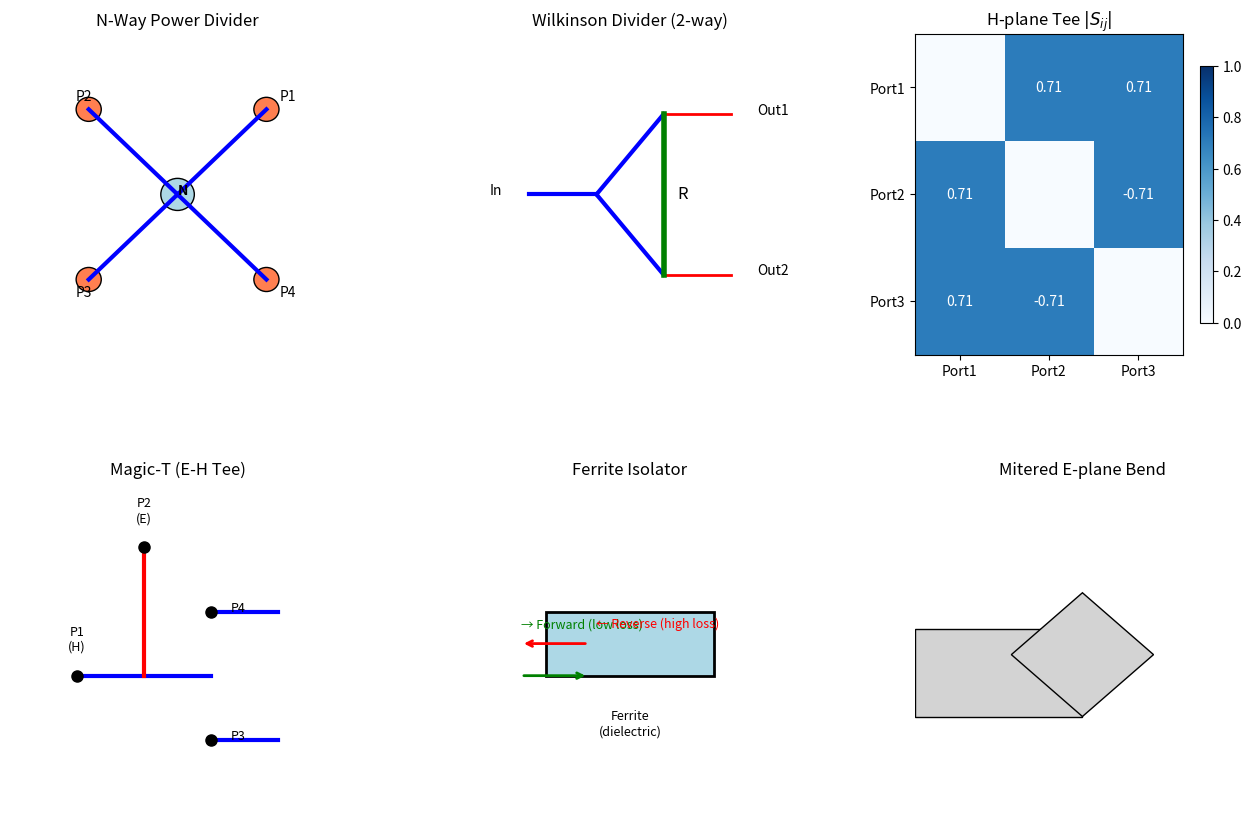

Reproduce this figure in Python. (Note: this script raises an exception after producing the figure.)
#!/usr/bin/env python3
"""
简明微波 (梁昌洪) - 第7章: 功率分配器与微波管
Power Dividers and Microwave Tubes - Chapter 7

Topics covered:
- N-way power dividers (7.1)
- Resonant iris coupled cavity (7.2)
- E-plane and H-plane tees (7.3)
- Magic-T (7.4)
- Ferrite components (7.5-7.6)
- Waveguide bends and twists (7.7)
"""

import numpy as np
import matplotlib.pyplot as plt
import matplotlib.gridspec as gridspec

# ============================================================================
# Example 7.1: N-Way Power Divider (Wilkinson Divider)
# ============================================================================
print("=" * 60)
print("Example 7.1: N-Way Power Divider")
print("=" * 60)

# N=2 Wilkinson divider (simple case)
N = 2
Z_0_wil = 50.0  # system impedance

# For equal-split 2-way Wilkinson:
# Z02 = Z03 = √2 * Z0 = 70.7 ohm (for equal split)
# The isolation resistor R = Z0 * √2 = 50 * 1.414 = 70.7 ohm

Z_0_branch_wil = Z_0_wil * np.sqrt(N)  # = 70.7 ohm
R_isolation = Z_0_wil * np.sqrt(N)      # = 70.7 ohm

print("2-way equal-split Wilkinson divider:")
print(f"  Z01 = Z02 = {Z_0_wil} Ω (input/output lines)")
print(f"  Z_branch = Z0·√N = {Z_0_branch_wil:.1f} Ω")
print(f"  Isolation resistor R = {R_isolation:.1f} Ω")

# For N-way (general case): Z_i = Z_0 * √N
print(f"\nGeneral N-way Wilkinson: Z_i = Z_0 × √N")

# 4-way Wilkinson: each branch Z = 50 * √4 = 100 ohm
N_4 = 4
Z_0_4way = Z_0_wil * np.sqrt(N_4)
print(f"\n4-way Wilkinson divider:")
print(f"  Each branch Z = {Z_0_4way:.0f} Ω")

# ============================================================================
# Example 7.2: Resonant Iris Coupled Cavity
# ============================================================================
print("\n" + "=" * 60)
print("Example 7.2: Resonant Iris Coupled Cavity Filter")
print("=" * 60)

# Coupled cavity filter with iris coupling
# For a 2-pole filter at f0=10 GHz, bandwidth=100 MHz

f_0_filt = 10e9      # Hz
BW_filt = 100e6      # Hz (100 MHz)
Q_u = 5000           # unloaded Q (copper)
Q_ext = 2000          # external Q

# Coupling coefficients
k_12 = BW_filt / f_0_filt  # coupling between resonators
print(f"2-pole filter at f0={f_0_filt/1e9:.0f} GHz, BW={BW_filt/1e6:.0f} MHz:")
print(f"  Coupling k12 = {k_12:.4f}")
print(f"  Unloaded Q = {Q_u}")
print(f"  External Q = {Q_ext}")

# Return loss at center frequency (for Chebyshev)
# RL = -10*log10(10^( -RL_dB/10) - 1) + more
# For 0.1 dB ripple, in-band RL ≈ 20 dB

# ============================================================================
# Example 7.3: E-plane and H-plane Tees
# ============================================================================
print("\n" + "=" * 60)
print("Example 7.3: E-plane and H-plane T-junctions")
print("=" * 60)

# E-plane tee (H-plane tee in rectangular waveguide terminology)
# For H-plane tee: the E-field is in the plane of the junction

print("H-plane waveguide tee:")
print("  All three ports are on the broad wall of the waveguide")
print("  E-field is perpendicular to the junction plane")
print("  Ports 2 and 3 are symmetrically placed")
print("")
print("E-plane waveguide tee:")
print("  All three ports are on the narrow wall of the waveguide")
print("  H-field is perpendicular to the junction plane")

# S-matrix for E-plane tee (ideal, lossless)
# S11 = 0 (can be matched with iris)
# S22 = S33 = 0
# S12 = S13 = 1/√2
# S23 = -1/√2 (180° phase difference due to E-field direction)

S_tee = np.zeros((3, 3), dtype=complex)
S_tee[0, 1] = 1/np.sqrt(2)
S_tee[0, 2] = 1/np.sqrt(2)
S_tee[1, 0] = 1/np.sqrt(2)
S_tee[2, 0] = 1/np.sqrt(2)
S_tee[1, 2] = -1/np.sqrt(2)
S_tee[2, 1] = -1/np.sqrt(2)

print(f"\nH-plane tee S-matrix (port 1: input, ports 2,3: output):")
print(f"  S12 = S13 = {1/np.sqrt(2):.4f} (in-phase)")
print(f"  S23 = {-1/np.sqrt(2):.4f} (180° out-of-phase)")

# ============================================================================
# Example 7.4: Magic-T (E-H Plane Tee)
# ============================================================================
print("\n" + "=" * 60)
print("Example 7.4: Magic-T (E-H Plane Tee)")
print("=" * 60)

# Magic-T combines E-plane and H-plane tees
# Port 1: H-arm (sum port)
# Port 2: E-arm (difference port)
# Port 3: coupled port
# Port 4: through port

print("Magic-T (E-H Tee):")
print("  Port 1 (H-arm): sum port, even mode excitation")
print("  Port 2 (E-arm): difference port, odd mode excitation")
print("  Ports 3 and 4: when Port 1 excited, power splits equally to 3 & 4 (in phase)")
print("                 when Port 2 excited, power splits equally to 3 & 4 (180° out of phase)")

# S-matrix for ideal magic-T (4-port)
S_magic = np.zeros((4, 4), dtype=complex)
# Port 1 (H-arm, sum port)
S_magic[0, 2] = 1/np.sqrt(2)  # to coupled port
S_magic[0, 3] = 1/np.sqrt(2)  # to through port
# Port 2 (E-arm, difference port)
S_magic[1, 2] = 1/np.sqrt(2)   # to coupled port
S_magic[1, 3] = -1/np.sqrt(2)  # to through port (180°)
# Isolation between arms
S_magic[0, 1] = 0  # isolated
S_magic[1, 0] = 0

print(f"\nIdeal magic-T S-matrix:")
print(f"  S13 = S14 = S23 = 1/√2 = {1/np.sqrt(2):.4f} (amplitude)")
print(f"  S24 = -S23 = {-1/np.sqrt(2):.4f} (phase difference)")
print(f"  S12 = S21 = 0 (H and E arms isolated)")

# Application: phase comparator
print(f"\nApplication: phase comparator (difference port output = V3 - V4)")

# ============================================================================
# Example 7.5: Ferrite Isolator
# ============================================================================
print("\n" + "=" * 60)
print("Example 7.5: Ferrite Isolator")
print("=" * 60)

# Ferrite isolator: uses Faraday rotation in biased ferrite
# Forward: low loss, Reverse: high loss (circulator with load)

# Gyromagnetic ratio for ferrite: γ = 2.8 MHz/Oe = 35 GHz/T
gamma_ferrite = 2.8e6  # Hz/Oe
mu_0_ferrite = 4*np.pi*1e-7

# Magnetization 4πM for typical ferrite: 500-5000 Gauss
four_pi_M = 2000  # Gauss (typical)
Ms_four_pi = four_pi_M  # for naming consistency
Ms = four_pi_M / (4 * np.pi * 1e3)  # A/m (convert)
# Saturation magnetization 4πMs = 2000 G
Ms = 2000 / (4*np.pi)  # in A/m (equivalent)

# Non-reciprocal phase shift (NRPS)
# For length L in biased ferrite:
L_ferrite = 0.01  # m (1 cm)
# Phase shift difference between forward and reverse
delta_beta_NRPS = 0.5 * gamma_ferrite * four_pi_M * 1e-3 * L_ferrite  # simplified
print(f"Ferrite isolator parameters:")
print(f"  Saturation magnetization 4πMs = {four_pi_M} G")
print(f"  Length L = {L_ferrite*100:.0f} cm")
print(f"  Forward: phase shift φ")
print(f"  Reverse: phase shift φ + Δβ·L")
print(f"  Isolation ≈ 20-30 dB, Insertion loss ≈ 0.5-1 dB")

# ============================================================================
# Example 7.6: Waveguide Bend and Twist
# ============================================================================
print("\n" + "=" * 60)
print("Example 7.6: Waveguide Bends")
print("=" * 60)

# E-plane bend (90°): sharpest radius for minimum VSWR
# Recommended bend radius R ≥ 1.5λ for E-plane
# Recommended bend radius R ≥ λ for H-plane

lambda_wg = 3.0  # cm (at 10 GHz, WR-90)
print(f"WR-90 waveguide at 10 GHz: λ = {lambda_wg:.1f} cm")
print(f"\nE-plane 90° bend: R ≥ 1.5λ = {1.5*lambda_wg:.1f} cm")
print(f"H-plane 90° bend: R ≥ λ = {lambda_wg:.1f} cm")
print(f"Mitered bend: offset = 0.5a for reduced VSWR")

# For mitered bend: step height = 0.5 * a
a_WG = 9.0  # cm (WR-90 broad dimension)
print(f"\nMitered 90° bend: miter depth ≈ {a_WG/2:.1f} cm")

# ============================================================================
# Figure: Power Dividers and Junction Devices
# ============================================================================
fig = plt.figure(figsize=(16, 10))
gs = gridspec.GridSpec(2, 3, figure=fig, hspace=0.4, wspace=0.35)

# 1. N-way power divider structure
ax1 = fig.add_subplot(gs[0, 0])
# Draw 4-way power divider
# Input at center, outputs at 4 corners
ax1.add_patch(plt.Circle((0, 0), 0.2, facecolor='lightblue', edgecolor='black'))
for i in range(4):
    angle = np.radians(45 + i*90)
    x_out = 1.5 * np.cos(angle)
    y_out = 1.5 * np.sin(angle)
    ax1.plot([0, x_out], [0, y_out], 'b-', lw=3)
    ax1.add_patch(plt.Circle((x_out, y_out), 0.15, facecolor='coral', edgecolor='black'))
    ax1.text(x_out*1.15, y_out*1.15, f'P{i+1}', fontsize=10, va='center')
ax1.text(0, 0, 'N', fontsize=10, fontweight='bold')
ax1.set_xlim(-2, 2)
ax1.set_ylim(-2, 2)
ax1.set_title('N-Way Power Divider', fontsize=12)
ax1.axis('off')

# 2. Wilkinson divider with isolation resistor
ax2 = fig.add_subplot(gs[0, 1])
# Input T-junction splitting to two arms
ax2.plot([0, 0.5], [0, 0], 'b-', lw=3)
ax2.plot([0.5, 1], [0, 0.5], 'b-', lw=3)  # upper arm
ax2.plot([0.5, 1], [0, -0.5], 'b-', lw=3)  # lower arm
ax2.plot([1, 1.5], [0.5, 0.5], 'r-', lw=2)  # upper output
ax2.plot([1, 1.5], [-0.5, -0.5], 'r-', lw=2)  # lower output
# Isolation resistor between the two arms
ax2.plot([1, 1], [-0.5, 0.5], 'g-', lw=4)
ax2.text(1.1, 0, 'R', fontsize=12, va='center')
ax2.text(-0.3, 0, 'In', fontsize=10)
ax2.text(1.7, 0.5, 'Out1', fontsize=10)
ax2.text(1.7, -0.5, 'Out2', fontsize=10)
ax2.set_xlim(-0.5, 2)
ax2.set_ylim(-1, 1)
ax2.set_title('Wilkinson Divider (2-way)', fontsize=12)
ax2.axis('off')

# 3. E-plane/H-plane tee S-matrix heatmap
ax3 = fig.add_subplot(gs[0, 2])
S_display_3port = np.array([[0, 0.707, 0.707],
                             [0.707, 0, -0.707],
                             [0.707, -0.707, 0]])
im = ax3.imshow(np.abs(S_display_3port), cmap='Blues', aspect='auto', vmin=0, vmax=1)
ax3.set_xticks([0, 1, 2])
ax3.set_yticks([0, 1, 2])
ax3.set_xticklabels(['Port1', 'Port2', 'Port3'])
ax3.set_yticklabels(['Port1', 'Port2', 'Port3'])
ax3.set_title('H-plane Tee $|S_{ij}|$', fontsize=12)
plt.colorbar(im, ax=ax3, shrink=0.8)
for i in range(3):
    for j in range(3):
        val = S_display_3port[i, j]
        if abs(val) > 0.01:
            ax3.text(j, i, f'{val:.2f}', ha='center', va='center',
                     color='white' if abs(val) > 0.5 else 'black', fontsize=10)

# 4. Magic-T schematic
ax4 = fig.add_subplot(gs[1, 0])
# Draw magic-T as two tees combined
# E-arm vertical (port 2), H-arm horizontal (port 1)
# Through port (4) and coupled port (3) on the right
ax4.plot([0, 1], [0, 0], 'b-', lw=3)   # H-arm (port 1 to right)
ax4.plot([0.5, 0.5], [0, 1], 'r-', lw=3)  # E-arm (port 2 up)
ax4.plot([1, 1.5], [0.5, 0.5], 'b-', lw=3)  # to port 4
ax4.plot([1, 1.5], [-0.5, -0.5], 'b-', lw=3)  # to port 3

ax4.plot(0, 0, 'ko', markersize=8)
ax4.plot(0.5, 1, 'ko', markersize=8)
ax4.plot(1, 0.5, 'ko', markersize=8)
ax4.plot(1, -0.5, 'ko', markersize=8)
ax4.text(0, 0.2, 'P1\n(H)', fontsize=9, ha='center')
ax4.text(0.5, 1.2, 'P2\n(E)', fontsize=9, ha='center')
ax4.text(1.2, 0.5, 'P4', fontsize=9, ha='center')
ax4.text(1.2, -0.5, 'P3', fontsize=9, ha='center')
ax4.set_xlim(-0.5, 2)
ax4.set_ylim(-1, 1.5)
ax4.set_title('Magic-T (E-H Tee)', fontsize=12)
ax4.axis('off')

# 5. Ferrite isolator schematic
ax5 = fig.add_subplot(gs[1, 1])
ax5.add_patch(plt.Rectangle((0, 0.3), 2, 0.4, facecolor='lightblue', edgecolor='black', lw=2))
ax5.annotate('', xy=(0.5, 0.3), xytext=(-0.3, 0.3),
             arrowprops=dict(arrowstyle='->', color='green', lw=2))
ax5.annotate('', xy=(-0.3, 0.5), xytext=(0.5, 0.5),
             arrowprops=dict(arrowstyle='->', color='red', lw=2))
ax5.text(-0.3, 0.6, '→ Forward (low loss)', fontsize=9, color='green')
ax5.text(0.6, 0.6, '← Reverse (high loss)', fontsize=9, color='red')
ax5.text(1, 0, 'Ferrite\n(dielectric)', fontsize=9, ha='center', va='center')
ax5.set_xlim(-1, 3)
ax5.set_ylim(-0.5, 1.5)
ax5.set_title('Ferrite Isolator', fontsize=12)
ax5.axis('off')

# 6. Waveguide bend types
ax6 = fig.add_subplot(gs[1, 2])
# E-plane bend (mitered)
ax6.add_patch(plt.Rectangle((0, 0), 0.5, 0.3, facecolor='lightgray', edgecolor='black'))
ax6.add_patch(plt.Rectangle((0.5, 0), 0.3, 0.3, facecolor='lightgray', edgecolor='black', angle=45))
ax6.set_xlim(0, 1)
ax6.set_ylim(-0.3, 0.8)
ax6.set_title('Mitered E-plane Bend', fontsize=12)
ax6.axis('off')

plt.savefig('/home/ubuntu/.openclaw/workspace/textbooks/wbgc/code/wbgc_ch7_power_dividers.png',
            dpi=150, bbox_inches='tight')
plt.close()
print("\nSaved: wbgc_ch7_power_dividers.png")

print("\n✅ Chapter 7 examples completed.")
